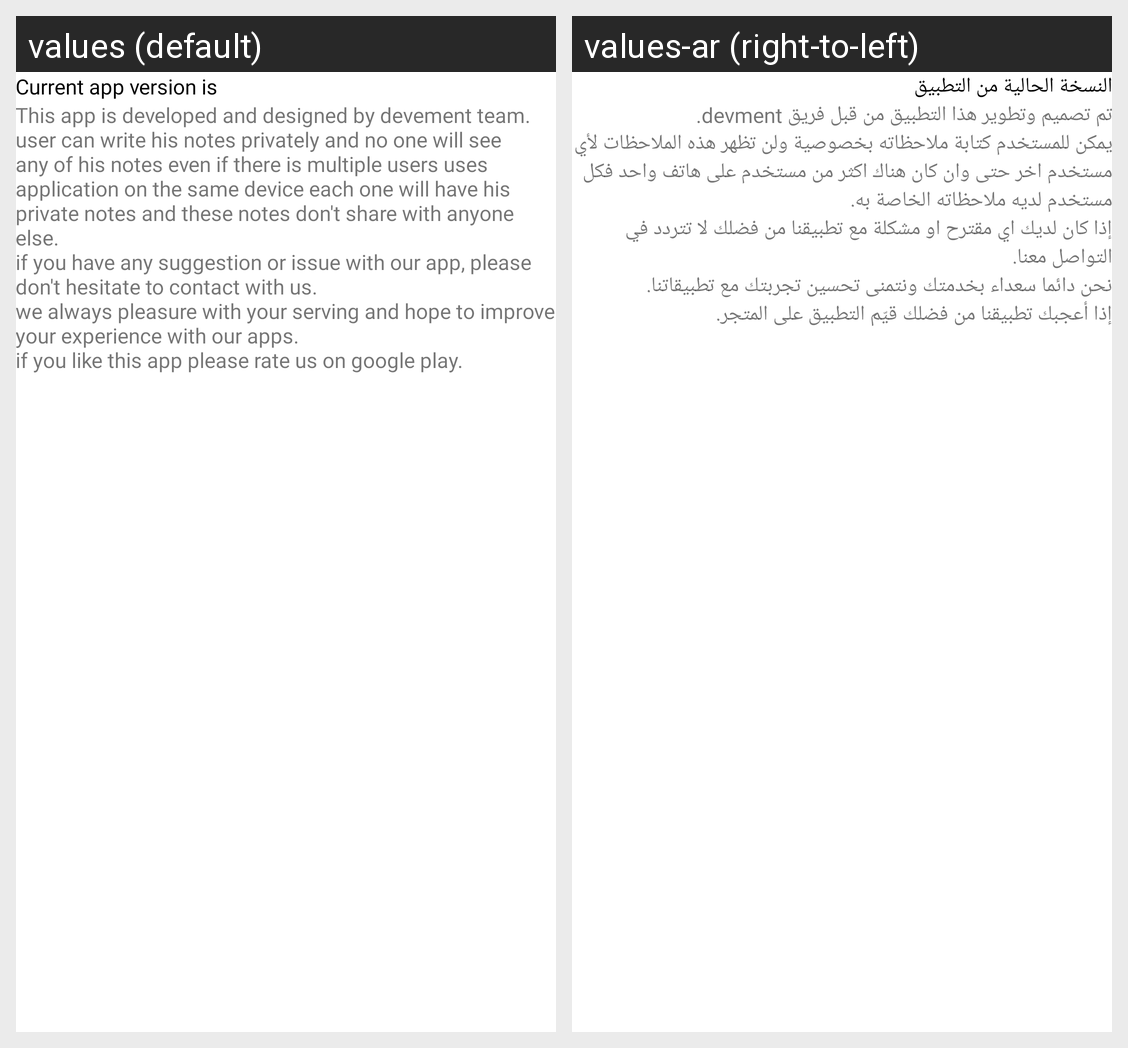

For this localized Android screen grid, give each drawn string resource with its value in every locale shown.
Android screen res/layout/fragment_about.xml rendered under 2 locales, left to right: values (default), values-ar (right-to-left). Device: Nexus 5 (rendered at 1080×1920; each locale shown at half size, 540×960, under a caption strip naming it); theme Theme.ActionMemo.
Strings drawn on this screen, with the default value and each locale's value (text and hints the layout hard-codes, and strings that could not be matched under every locale, appear in the picture but are not listed):

current_version
  values: Current app version is
  values-ar: النسخة الحالية من التطبيق

about_us
  values: This app is developed and designed by devement team.
      user can write his notes privately and no one will see any of his notes even if there is multiple users uses application on the same device each one will have his private notes and these notes don't share with anyone else.
      if you have any suggestion or issue with our app, please don't hesitate to contact with us.
      we always pleasure with your …[clipped]
  values-ar: تم تصميم وتطوير هذا التطبيق من قبل فريق devment.
      يمكن للمستخدم كتابة ملاحظاته بخصوصية ولن تظهر هذه الملاحظات لأي مستخدم اخر حتى وان كان هناك اكثر من مستخدم على هاتف واحد فكل مستخدم لديه ملاحظاته الخاصة به.
      إذا كان لديك اي مقترح او مشكلة مع تطبيقنا من فضلك لا تتردد في التواصل معنا.
      نحن دائما سعداء بخدمتك ونتمنى تحسين تجربتك مع تطبيقاتنا.
      إذا أعجبك تطبيقنا من فضلك قيّم التطبيق على المتجر.
